Run: headless pygame with SDL's dummy video driver; simulated clock (each Clock.tick advances the game by its frame time, no real sleeping); random seed 0; keys injected as events and as key.get_pressed() state; no mouse input; restart key R tapped at the start of phases 3 and 4.
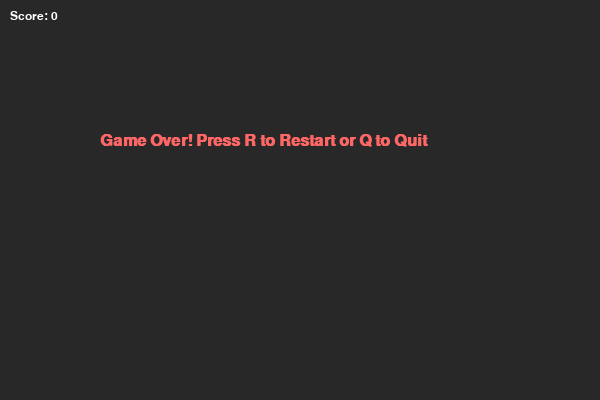
Frame 1 of 4 · flips 1–60 · no input
Frame 2 of 4 · flips 61–180 · tapped SPACE, RETURN · held RIGHT (→), D · screen unchanged from frame 1, image omitted
Frame 3 of 4 · flips 181–300 · tapped R · held DOWN (↓), S · screen unchanged from frame 2, image omitted
Frame 4 of 4 · flips 301–420 · tapped R · held LEFT (←), A, UP (↑), W · screen unchanged from frame 3, image omitted

The pygame program that drew these frames:

import pygame
import random

# Initializing the game
pygame.init()

# Colors
black = (40, 40, 40)
white = (255, 255, 255)
green = (102, 255, 102)
red = (255, 102, 102)
blue = (102, 178, 255)
yellow = (255, 255, 0)

width, height = 600, 400
game_dis = pygame.display.set_mode((width, height))
pygame.display.set_caption("Snake Game")

clock = pygame.time.Clock()

snake_size = 10
snake_speed = 15
message_font = pygame.font.SysFont('calibri', 24, bold=True)
score_font = pygame.font.SysFont('calibri', 18)

special_food_eaten = False
speed_boost_duration = 300  # Number of game loops for speed boost (adjust as needed)
speed_boost_timer = 0

score = 0
special_food_color = yellow  # Yellow color for the special food


# Functions
def print_score(score):
    text = score_font.render("Score: " + str(score), True, white)
    game_dis.blit(text, [10, 10])


def draw_snake(snake_pixel):
    for i, pixel in enumerate(snake_pixel):
        color = green
        if i == len(snake_pixel) - 1:
            color = (0, 255, 0)  # Color for the head
        elif i % 2 == 0:
            color = (0, 200, 0)  # Darker shade for even segments
        pygame.draw.circle(game_dis, color, (int(pixel[0] + snake_size / 2), int(pixel[1] + snake_size / 2)),
                           int(snake_size / 2))


def draw_settings_menu(pass_through_wall):
    settings_font = pygame.font.SysFont('calibri', 24)
    pass_through_text = "On" if pass_through_wall else "Off"
    settings_text = settings_font.render(f"Settings: Pass Through Wall ({pass_through_text}) - Press S to toggle", True, white)
    game_dis.blit(settings_text, [10, height - 30])
    pygame.display.update()

def run_game():
    global snake_speed, special_food_eaten, speed_boost_timer, score
    score = 0  # Reset the score to 0
    game_over = False
    game_close = False
    game_pause = False
    pass_through_wall = False
    x = width / 2
    y = height / 2
    x_speed = snake_size
    y_speed = 0
    snake_pixel = []
    snake_length = 1
    target_x = round(random.randrange(0, ((width - snake_size) / 10.0)) * 10.0)
    target_y = round(random.randrange(0, ((height - snake_size) / 10.0)) * 10.0)
    special_food_x = -10  # Move the special food off-screen
    special_food_y = -10
    while not game_over:
        while game_close:
            game_dis.fill(black)
            game_over_message = message_font.render("Game Over! Press R to Restart or Q to Quit", True, red)
            game_dis.blit(game_over_message, [width / 6, height / 3])
            print_score(score)
            pygame.display.update()

            for event in pygame.event.get():
                if event.type == pygame.KEYDOWN:
                    if event.key == pygame.K_q:
                        game_over = True
                        game_close = False
                    if event.key == pygame.K_r:
                        run_game()
                    if event.type == pygame.QUIT:
                        game_over = True
                        game_close = False

        for event in pygame.event.get():
            if event.type == pygame.QUIT:
                game_over = True
            if event.type == pygame.KEYDOWN:
                if event.key == pygame.K_LEFT:
                    x_speed = -snake_size
                    y_speed = 0
                elif event.key == pygame.K_RIGHT:
                    x_speed = snake_size
                    y_speed = 0
                elif event.key == pygame.K_UP:
                    x_speed = 0
                    y_speed = -snake_size
                elif event.key == pygame.K_DOWN:
                    x_speed = 0
                    y_speed = snake_size
                elif event.key == pygame.K_p:
                    game_pause = not game_pause
                elif event.key == pygame.K_s:  # Toggle pass through wall setting
                    pass_through_wall = not pass_through_wall
                    draw_settings_menu(pass_through_wall)

        if game_pause:
            pause_font = pygame.font.SysFont('calibri', 24)
            pause_text = pause_font.render("Paused, press 'P' to resume", True, white)
            game_dis.blit(pause_text, [width / 3, height / 3])
            pygame.display.update()
            continue

        x += x_speed
        y += y_speed

        if pass_through_wall:
            # Wrap around the screen edges
            if x >= width:
                x = 0
            elif x < 0:
                x = width - snake_size
            elif y >= height:
                y = 0
            elif y < 0:
                y = height - snake_size
        else:
            # Game over if the snake hits the walls
            if x >= width or x < 0 or y >= height or y < 0:
                game_close = True

        game_dis.fill(black)
        pygame.draw.circle(game_dis, blue, (int(target_x + snake_size / 2), int(target_y + snake_size / 2)),
                           int(snake_size / 2))
        pygame.draw.circle(game_dis, special_food_color,
                           (int(special_food_x + snake_size / 2), int(special_food_y + snake_size / 2)),
                           int(snake_size / 2))
        snake_pixel.append([x, y])

        if len(snake_pixel) > snake_length:
            del snake_pixel[0]

        for pixel in snake_pixel[:-1]:
            if pixel == [x, y]:
                game_close = True

        draw_snake(snake_pixel)
        print_score(score)
        pygame.display.update()
        if x == target_x and y == target_y:
            score += 1
            target_x = round(random.randrange(0, ((width - snake_size) / 10.0)) * 10.0)
            target_y = round(random.randrange(0, ((height - snake_size) / 10.0)) * 10.0)
            snake_length += 1
            # Generate a special food once every 5 regular foods after the score is over 4
            if score > 5 and score % 6 == 0:
                special_food_x = round(random.randrange(0, ((width - snake_size) / 10.0)) * 10.0)
                special_food_y = round(random.randrange(0, ((height - snake_size) / 10.0)) * 10.0)

        if x == special_food_x and y == special_food_y:
            score += 3  # Add 3 points to the score
            snake_length += 3  # Increase the snake's length by 3
            special_food_eaten = True
            speed_boost_timer = speed_boost_duration
            special_food_x = -10  # Move the special food off-screen
            special_food_y = -10
            snake_speed = 30  # Increase snake's speed

        if special_food_eaten and speed_boost_timer > 0:
            snake_speed = 30  # Adjust the speed boost value as needed
            speed_boost_timer -= 5
        else:
            snake_speed = 15  # Reset snake speed to normal when speed boost ends
            special_food_eaten = False

        clock.tick(snake_speed)
    pygame.quit()
    quit()

run_game()
